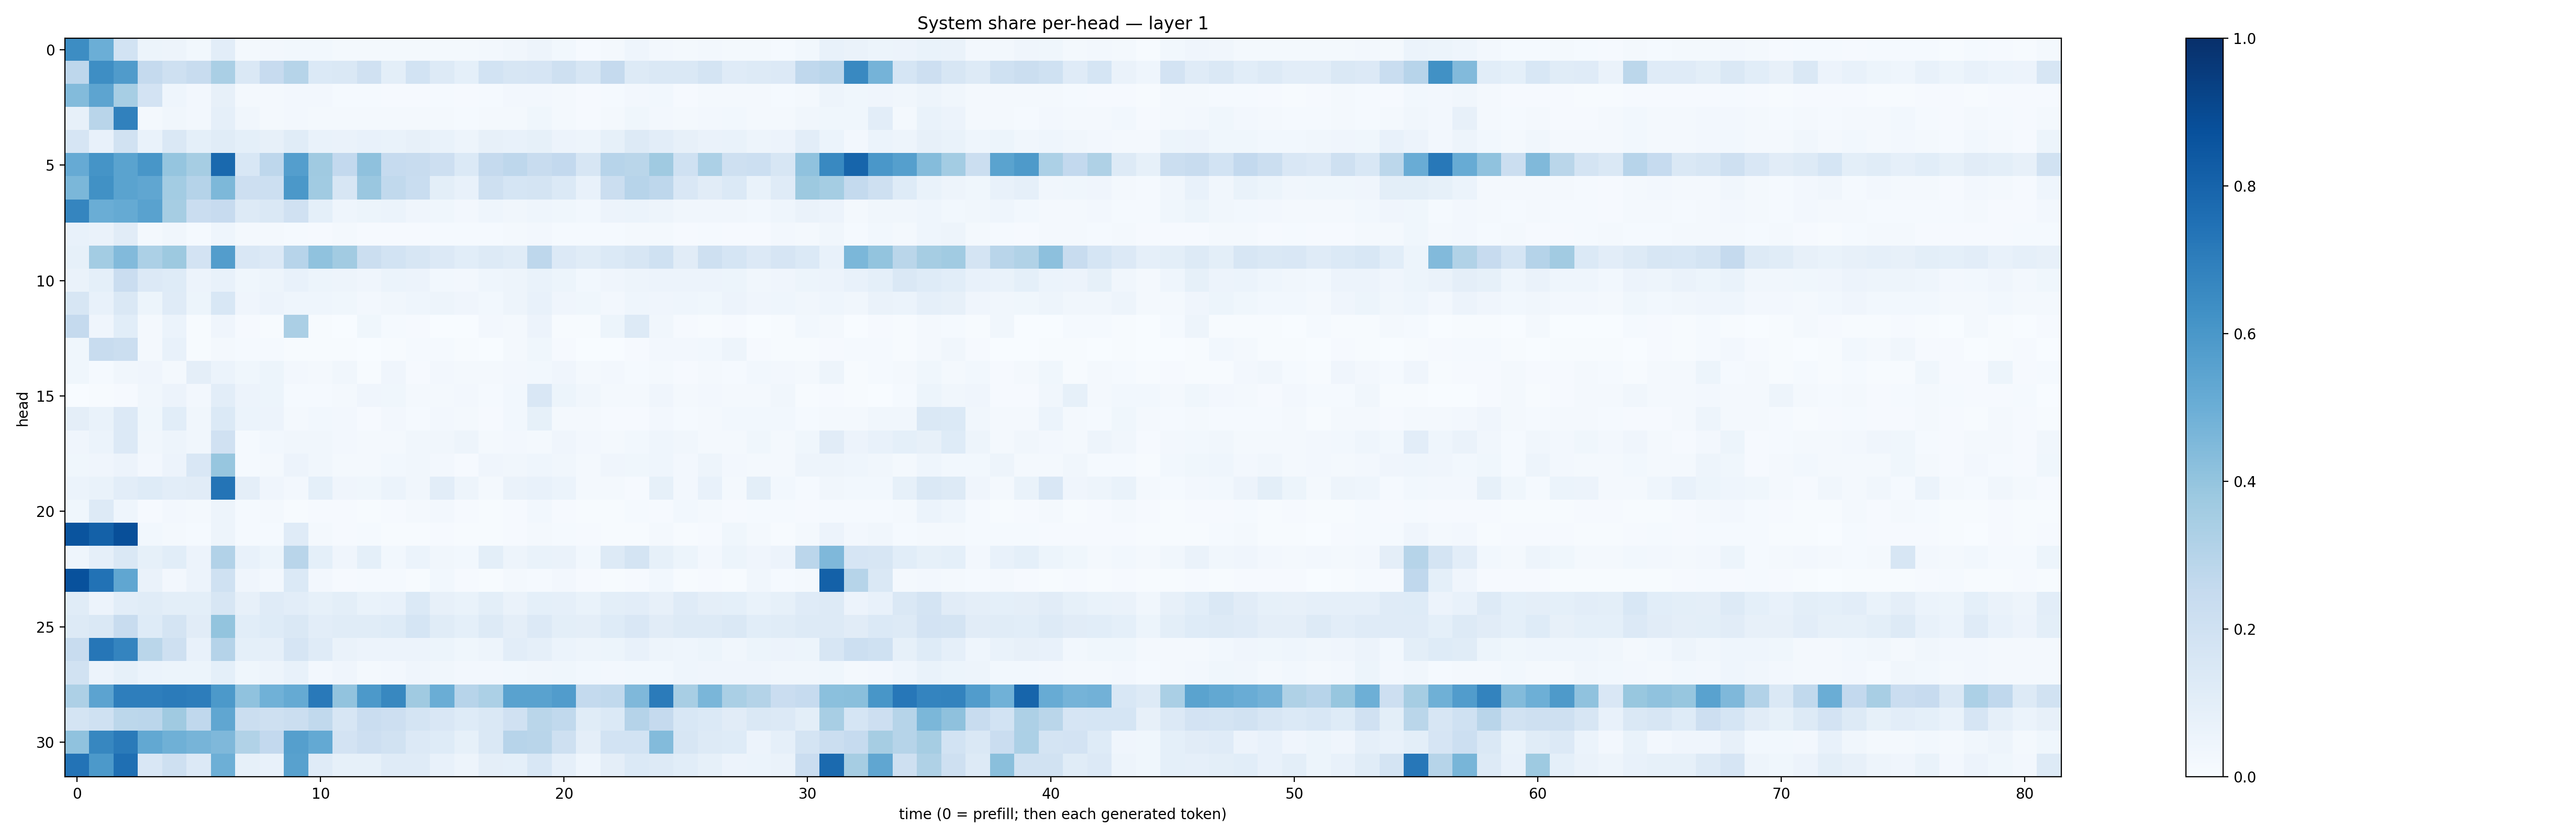

Values plotted in this chart, from the file beside it:
0.6428107, 0.49649274, 0.18736944, 0.051930856, 0.04942506, 0.029559828, 0.10186478, 0.020526636, 0.024296852, 0.028839495, 0.027551731, 0.01670988, 0.021652652, 0.02139926, 0.015691597, 0.022463812, 0.017870486, 0.026529264, 0.03376146, 0.046944275, 0.030493276, 0.008797346, 0.019298697, 0.04387445
0.2753, 0.6393, 0.5795, 0.2519, 0.205, 0.2362, 0.3367, 0.1406, 0.2461, 0.2994, 0.1393, 0.1473, 0.1961, 0.0996, 0.1858, 0.1276, 0.09046, 0.1865, 0.1577, 0.1654, 0.2059, 0.1564, 0.2519, 0.1287
0.4375, 0.5424, 0.3461, 0.1797, 0.04437, 0.02622, 0.0794, 0.01813, 0.01976, 0.02402, 0.02535, 0.01381, 0.01302, 0.01153, 0.009353, 0.01204, 0.009352, 0.0129, 0.02675, 0.02599, 0.01944, 0.01023, 0.01257, 0.02385
0.08147, 0.2913, 0.6837, 0.01622, 0.03227, 0.02592, 0.0869, 0.0327, 0.02281, 0.02395, 0.01627, 0.01862, 0.01684, 0.02021, 0.01694, 0.02253, 0.013, 0.01829, 0.01812, 0.03539, 0.02241, 0.01085, 0.0175, 0.03685
0.1663, 0.0749, 0.1884, 0.06769, 0.1426, 0.09072, 0.1152, 0.09225, 0.08067, 0.1148, 0.06961, 0.06293, 0.07212, 0.06714, 0.08153, 0.06677, 0.04996, 0.08172, 0.07401, 0.08425, 0.05492, 0.04947, 0.08349, 0.1274
0.5131, 0.6162, 0.5471, 0.6027, 0.3956, 0.3486, 0.7812, 0.1532, 0.2747, 0.5701, 0.3684, 0.2612, 0.4138, 0.2499, 0.2385, 0.214, 0.1403, 0.2526, 0.2773, 0.239, 0.2606, 0.1631, 0.2959, 0.2856
0.4572, 0.6251, 0.5502, 0.5345, 0.357, 0.3025, 0.4558, 0.2115, 0.2176, 0.5965, 0.3651, 0.1618, 0.3849, 0.2646, 0.2336, 0.09897, 0.0745, 0.2039, 0.1698, 0.1756, 0.1382, 0.07144, 0.2239, 0.2935
0.6717, 0.5038, 0.5177, 0.5533, 0.3512, 0.2267, 0.2456, 0.1304, 0.1431, 0.199, 0.0914, 0.04459, 0.05341, 0.06, 0.04244, 0.03784, 0.02586, 0.04351, 0.03362, 0.0438, 0.03894, 0.02958, 0.05831, 0.05988
0.0775, 0.06603, 0.1095, 0.01649, 0.03251, 0.01467, 0.04687, 0.02158, 0.02198, 0.01443, 0.008504, 0.01853, 0.01095, 0.009549, 0.009364, 0.01315, 0.01443, 0.01527, 0.02206, 0.02656, 0.01326, 0.01395, 0.01233, 0.02065
0.08474, 0.356, 0.4424, 0.3295, 0.3782, 0.1821, 0.5721, 0.1506, 0.1354, 0.2945, 0.4083, 0.3626, 0.2226, 0.1846, 0.159, 0.1361, 0.1085, 0.1304, 0.1134, 0.2768, 0.1353, 0.1169, 0.14, 0.1598
0.06496, 0.09212, 0.2295, 0.133, 0.1241, 0.05706, 0.07679, 0.03614, 0.05061, 0.07668, 0.05134, 0.04746, 0.04039, 0.06047, 0.05787, 0.03073, 0.0243, 0.04352, 0.04805, 0.07019, 0.0538, 0.02739, 0.04261, 0.05013
0.1586, 0.07633, 0.1408, 0.05109, 0.1194, 0.0541, 0.1533, 0.04179, 0.05706, 0.04368, 0.04328, 0.03749, 0.02392, 0.03228, 0.04504, 0.05059, 0.04272, 0.03044, 0.05027, 0.07346, 0.04079, 0.03824, 0.02464, 0.04528
0.2506, 0.04171, 0.1081, 0.02234, 0.0615, 0.005577, 0.04063, 0.01169, 0.005786, 0.333, 0.007034, 0.00203, 0.03536, 0.01174, 0.009052, 0.002758, 0.002555, 0.02373, 0.01796, 0.05621, 0.006437, 0.004287, 0.05254, 0.1271
0.0366, 0.2366, 0.2199, 0.0202, 0.0733, 0.007172, 0.02016, 0.01263, 0.01508, 0.007576, 0.006768, 0.00461, 0.002402, 0.007449, 0.01338, 0.01367, 0.004317, 0.003594, 0.0168, 0.03593, 0.008624, 0.003385, 0.003181, 0.008434
0.03644, 0.01551, 0.03504, 0.04053, 0.02114, 0.09501, 0.05905, 0.03766, 0.05377, 0.02696, 0.01795, 0.03341, 0.006069, 0.04068, 0.01089, 0.02673, 0.02082, 0.01586, 0.02364, 0.02906, 0.04046, 0.01699, 0.02382, 0.01236
0.002772, 0.005525, 0.009469, 0.03475, 0.05649, 0.02672, 0.1033, 0.058, 0.05417, 0.01481, 0.0137, 0.02243, 0.04047, 0.03523, 0.01889, 0.01952, 0.02472, 0.01432, 0.02757, 0.1495, 0.05395, 0.03281, 0.01951, 0.0219
0.09755, 0.06903, 0.1339, 0.03887, 0.1084, 0.03126, 0.137, 0.0618, 0.05505, 0.02148, 0.02766, 0.02463, 0.01021, 0.02364, 0.01303, 0.02479, 0.01776, 0.009404, 0.02835, 0.08292, 0.02152, 0.02054, 0.00875, 0.01121
0.04033, 0.05899, 0.134, 0.03392, 0.0474, 0.03254, 0.1979, 0.01316, 0.0278, 0.03345, 0.03193, 0.02464, 0.02313, 0.02338, 0.03322, 0.03324, 0.04715, 0.02037, 0.02684, 0.01735, 0.04266, 0.0252, 0.0165, 0.03059
0.0381, 0.03908, 0.05493, 0.02503, 0.05582, 0.1485, 0.3925, 0.01379, 0.01946, 0.05551, 0.03186, 0.02026, 0.02085, 0.0301, 0.03437, 0.02692, 0.007961, 0.04181, 0.03303, 0.04432, 0.03225, 0.02147, 0.04026, 0.03715
0.06031, 0.06728, 0.1042, 0.124, 0.1052, 0.1109, 0.7359, 0.09499, 0.04069, 0.02533, 0.09066, 0.04179, 0.037, 0.06085, 0.03461, 0.1053, 0.0489, 0.01882, 0.06567, 0.07374, 0.05889, 0.02105, 0.01723, 0.01165
0.03775, 0.1304, 0.04623, 0.01125, 0.02355, 0.02011, 0.0486, 0.01187, 0.01923, 0.006481, 0.009071, 0.01109, 0.004099, 0.007961, 0.02109, 0.02384, 0.007881, 0.005188, 0.01125, 0.03037, 0.009392, 0.005304, 0.004611, 0.01206
0.8615, 0.8117, 0.881, 0.03055, 0.01948, 0.01276, 0.04952, 0.01182, 0.01306, 0.1199, 0.01564, 0.007833, 0.01313, 0.007026, 0.004567, 0.009214, 0.005199, 0.005227, 0.00954, 0.0224, 0.01473, 0.008265, 0.007241, 0.007245
0.04621, 0.08815, 0.1445, 0.08583, 0.1066, 0.058, 0.3101, 0.07668, 0.05362, 0.2898, 0.09222, 0.04184, 0.09343, 0.02952, 0.06151, 0.03322, 0.02898, 0.1005, 0.0498, 0.06952, 0.06543, 0.02883, 0.1303, 0.1723
0.875, 0.7443, 0.5319, 0.06556, 0.02734, 0.05781, 0.2022, 0.0398, 0.02667, 0.1384, 0.02348, 0.01131, 0.01262, 0.01272, 0.005235, 0.02945, 0.009913, 0.007233, 0.02333, 0.01475, 0.0258, 0.008021, 0.006642, 0.01099
0.1166, 0.05538, 0.1041, 0.1159, 0.1007, 0.09806, 0.1629, 0.0803, 0.1209, 0.105, 0.08356, 0.1, 0.06824, 0.07306, 0.1401, 0.07986, 0.06797, 0.1008, 0.06353, 0.0912, 0.087, 0.06891, 0.1013, 0.1045
0.1255, 0.1479, 0.2351, 0.1247, 0.1762, 0.1121, 0.4021, 0.1066, 0.1217, 0.1463, 0.1018, 0.1144, 0.1167, 0.1221, 0.1689, 0.1142, 0.0935, 0.1277, 0.09725, 0.1356, 0.1001, 0.09485, 0.1215, 0.1507
0.2377, 0.7294, 0.6753, 0.2856, 0.2061, 0.07249, 0.3034, 0.09352, 0.08604, 0.165, 0.1188, 0.06381, 0.05736, 0.05555, 0.05666, 0.05196, 0.03826, 0.04697, 0.1046, 0.08653, 0.06233, 0.05055, 0.05253, 0.07717
0.1931, 0.05768, 0.08564, 0.05985, 0.05406, 0.0511, 0.09113, 0.0388, 0.04892, 0.07076, 0.02633, 0.04012, 0.02046, 0.02529, 0.04256, 0.03203, 0.02639, 0.02403, 0.02759, 0.03139, 0.03886, 0.02757, 0.0239, 0.03091
0.3255, 0.5432, 0.6957, 0.6991, 0.7086, 0.7003, 0.5919, 0.4068, 0.4845, 0.5189, 0.7163, 0.4056, 0.5912, 0.6625, 0.371, 0.5021, 0.2946, 0.3319, 0.5525, 0.5531, 0.5758, 0.254, 0.2638, 0.4518
0.1737, 0.1995, 0.2788, 0.2815, 0.3711, 0.2685, 0.5322, 0.2264, 0.2055, 0.2194, 0.264, 0.1612, 0.2266, 0.2144, 0.1787, 0.1497, 0.1239, 0.1476, 0.1982, 0.2858, 0.2632, 0.1137, 0.1378, 0.3046
0.4092, 0.6676, 0.7148, 0.5262, 0.4904, 0.4705, 0.4527, 0.3154, 0.2586, 0.5652, 0.5197, 0.183, 0.2121, 0.1885, 0.1334, 0.1216, 0.08371, 0.1433, 0.2939, 0.2897, 0.207, 0.09476, 0.1851, 0.1874
0.7395, 0.5909, 0.7548, 0.1499, 0.2109, 0.1328, 0.496, 0.08526, 0.07558, 0.5555, 0.1184, 0.08309, 0.08362, 0.1206, 0.1177, 0.07332, 0.04871, 0.09472, 0.09039, 0.1547, 0.08596, 0.04433, 0.09533, 0.1386
